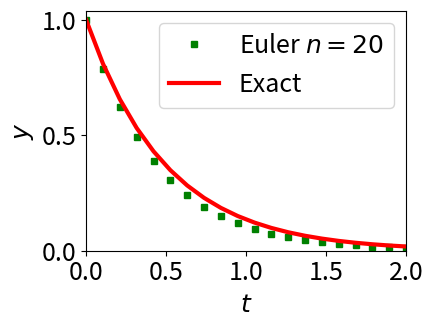
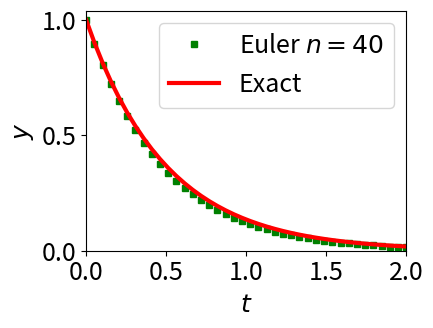
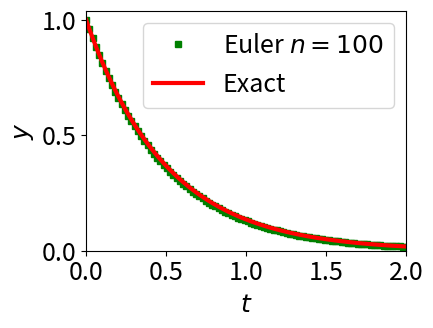
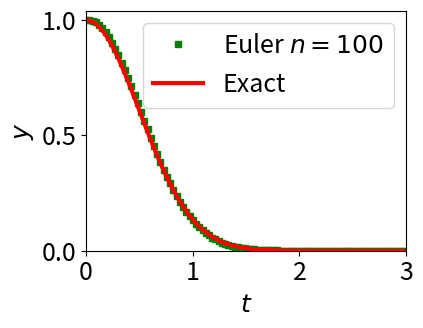
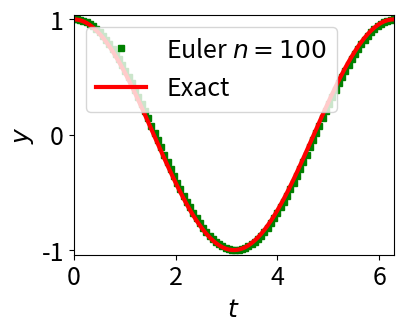

Source code (Python) for these figures, in order:
# %% -*- coding: utf-8 -*-
"""
last Edited: March 4, 2024

ODE Stepper Example - I am showing how to use with Euler, but you can add other
ODE solvers in exactly the same way. I am also using the Matlab-like "feval", so
you can can a function and the variables for that function (of any size) 

[redacted]
"""

import numpy as np
import matplotlib.pyplot as plt
plt.rcParams.update({'font.size': 18}) # keep those graph fonts readable!
plt.rcParams['figure.dpi'] = 120 # plot resolution

# similar to Matlab's feval function - allows one to pass a function and arguments
def feval(funcName, *args):
    return eval(funcName)(*args)

# vectorized forward Euler with 1d numpy arrays
def euler(f, y0, t, h): # Vectorized forward Euler (so no need to loop, even for coupled ODEs) 
    k1 = h*f(y0, t)                     
    y1 = y0+k1
    return y1 

# stepper function for integrating ODE solver over some time array
def odestepper(odesolver, deriv, y0, t):
# simple np array  
    y0 = np.asarray(y0) # convert to numpy just in case a numpy was not sent
    y = np.zeros((t.size, y0.size))
    y[0,:] = y0; h=t[1]-t[0]
    y_next = y0 # initial conditions 

    for i in range(1, len(t)):
        y_next = feval(odesolver, deriv, y_next, t[i-1], h)
        y[i,:] = y_next
    return y

#%%

'''Some function examples'''

# example function 
def fun(y,t):
    return -a1*y # derivative function (right hand side)

def funexact(t):
    return np.exp(-a1*t)

# example function 2
def fun2(y,t):
    return -4*t*y # derivative function (right hand side)

def fun2exact(t):
    return np.exp(-2*t**2) 

# example function 3
def fun3(y,t):
    return -np.sin(t) # derivative function (right hand side)

def fun3exact(t):
    return np.cos(t) 

#%%
'''Simple plotting subroutine'''

def plotme():
    fig = plt.figure(figsize=(8,6))
    ax = fig.add_axes([.12, .15, .4, .4])
    ax.plot(ts, y1, 'gs', label='Euler $n={}$'.format(n), markersize=4)
    ax.plot(ts, y2, '-r', label='Exact', linewidth=3)
    ax.set_xlabel(r'$t$')     
    ax.set_ylabel(r'$y$')
    ax.set_xlim(0, b)
    ax.set_ylim(ymin, ymax)
    ax.legend(loc='best')
    
#%%

'''Test the examples'''

# f' = -a1*y
a,b,y0 = 0.,2.,1.
ymin = 0; ymax = 1.04
a1 = 2; n = 20
ts = a+np.arange(n)/(n-1)*b
y1 = odestepper('euler',fun, y0, ts)
y2 = funexact(ts)
plotme()

#%% increase n to 40 points
a1 = 2; n = 40
ts = a+np.arange(n)/(n-1)*b
y1 = odestepper('euler',fun, y0, ts)
y2 = funexact(ts)
plotme()
    
#%% increase n to 100 points
a1 = 2; n = 100
ts = a+np.arange(n)/(n-1)*b
y1 = odestepper('euler',fun, y0, ts)
y2 = funexact(ts)
plotme()
  
#%% second function example with n= 100
# f' = -4*t*y
n = 100; b= 3
ts = a+np.arange(n)/(n-1)*b
y1 = odestepper('euler',fun2, y0, ts)
y2 = fun2exact(ts)
plotme()    
    
#%% third example
# f' = -np.sin(t)
n = 100; b=np.pi*2
ymin=-1.04; ymax =1.04
ts = a+np.arange(n)/(n-1)*b
y1 = odestepper('euler',fun3, y0, ts)
y2 = fun3exact(ts)
plotme()  

print('--------------------------------')
print('Cool -- This stuff really works!')
print('--------------------------------')